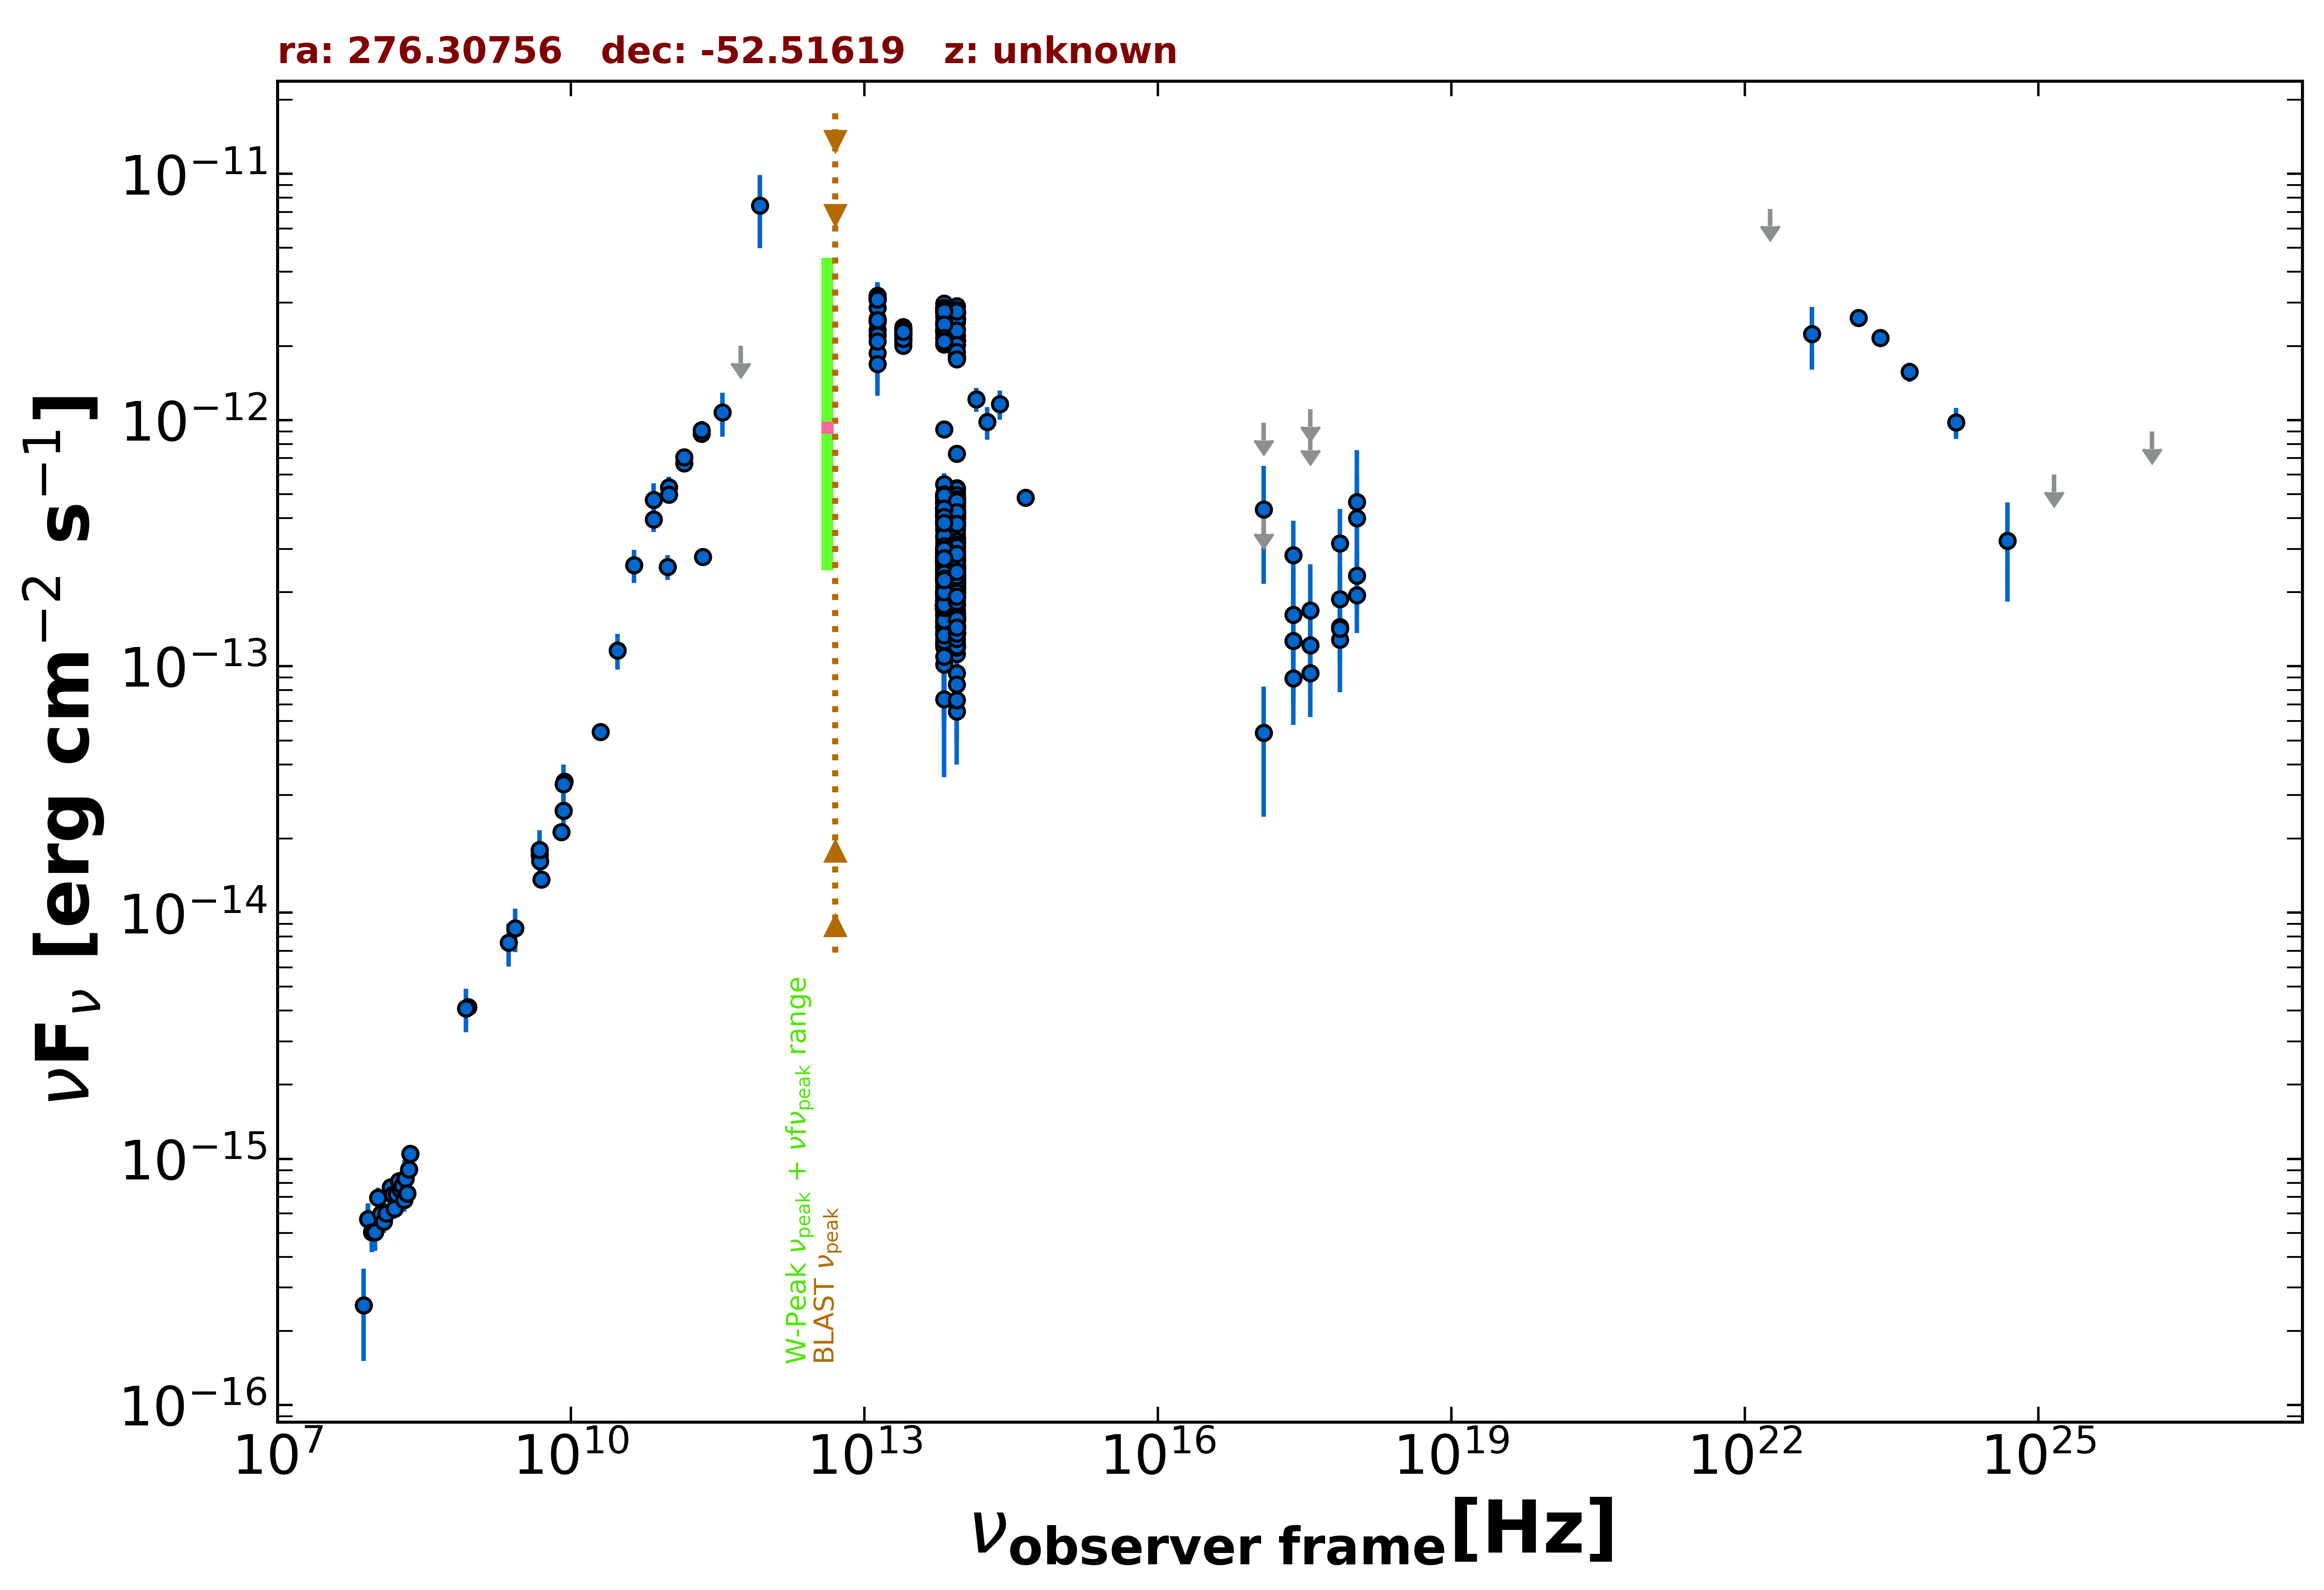

The table this chart was drawn from, first rows:
freq., flux, err_flux, MJD_start, MJD_end, flag, catalog, reference
8.870e+08, 4.132e-15, 2.935e-16, 55000, 55000, , RACS, Hale et al. 2021  PASA  38  e058
8.430e+08, 4.078e-15, 1.230e-16, 55000, 55000, , SUMSS, Manch et al. 2003  MNRAS  342  1117
2.418e+17, 8.937e-14, 3.154e-14, 54985, 58270, , 1OUSX, Giommi et al. in preparation
3.627e+17, 9.374e-14, 3.144e-14, 54985, 58270, , 1OUSX, Giommi et al. in preparation
7.253e+17, 1.446e-13, 2.570e-14, 54985, 58270, , 1OUSX, Giommi et al. in preparation
1.088e+18, 2.337e-13, 6.220e-14, 54985, 58270, , 1OUSX, Giommi et al. in preparation
7.253e+17, 1.284e-13, 2.495e-14, 55000, 55000, , 2SXPS, Evans et al. 2020  ApJS  247  54
1.209e+17, 5.369e-14, 2.917e-14, 55000, 55000, , 2SXPS, Evans et al. 2020  ApJS  247  54
3.627e+17, 1.220e-13, 3.505e-14, 55000, 55000, , 2SXPS, Evans et al. 2020  ApJS  247  54
1.088e+18, 1.946e-13, 5.820e-14, 55000, 55000, , 2SXPS, Evans et al. 2020  ApJS  247  54
5.000e+09, 1.365e-14, 7.000e-16, 55000, 55000, , AT20G, Murphy et al. 2010  MNRAS  402  2403
8.000e+09, 2.120e-14, 1.040e-15, 55000, 55000, , AT20G, Murphy et al. 2010  MNRAS  402  2403
2.000e+10, 5.420e-14, 2.800e-15, 55000, 55000, , AT20G, Murphy et al. 2010  MNRAS  402  2403
4.800e+09, 1.795e-14, 4.300e-16, 55000, 55000, , ATPMN, McConnell et al. 2012  MNRAS  422  1527
8.600e+09, 3.406e-14, 1.720e-15, 55000, 55000, , ATPMN, McConnell et al. 2012  MNRAS  422  1527
8.400e+09, 2.596e-14, 0.000e+00, 55000, 55000, , CRATES, Healey et al. 2007  ApJS  171  61
4.800e+09, 1.709e-14, 9.600e-16, 55000, 55000, , PMN, Griffith et al. 1993-1996  VizieR  VIII/…
9.744e+10, 2.533e-13, 2.925e-14, 56912, 56912, , ALMA, Bonato et al. 2019  MNRAS  485  1188
2.239e+11, 2.781e-13, 1.385e-14, 57635, 57635, , ALMA, Bonato et al. 2019  MNRAS  485  1188
1.000e+11, 5.330e-13, 5.545e-14, 55000, 55000, , PCCS2100, GHz The Planck Collaboration 2018  A&A  …
1.430e+11, 6.687e-13, 5.595e-14, 55000, 55000, , PCCS2143, GHz The Planck Collaboration 2018  A&A  …
2.170e+11, 8.810e-13, 6.990e-14, 55000, 55000, , PCCS2217, GHz The Planck Collaboration 2018  A&A  …
7.000e+10, 4.752e-13, 7.920e-14, 55000, 55000, , PCCS2, 70 GHz The Planck Collaboration 2018  A&…
3.000e+10, 1.162e-13, 1.927e-14, 55000, 55000, , PCNT, The Planck Collaboration 2018  A&A  619 …
4.400e+10, 2.576e-13, 4.000e-14, 55000, 55000, , PCNT, The Planck Collaboration 2018  A&A  619 …
7.000e+10, 3.949e-13, 4.340e-14, 55000, 55000, , PCNT, The Planck Collaboration 2018  A&A  619 …
1.000e+11, 4.990e-13, 3.830e-14, 55000, 55000, , PCNT, The Planck Collaboration 2018  A&A  619 …
1.430e+11, 7.070e-13, 5.460e-14, 55000, 55000, , PCNT, The Planck Collaboration 2018  A&A  619 …
2.170e+11, 9.087e-13, 8.310e-14, 55000, 55000, , PCNT, The Planck Collaboration 2018  A&A  619 …
3.530e+11, 1.074e-12, 2.174e-13, 55000, 55000, , PCNT, The Planck Collaboration 2018  A&A  619 …
5.450e+11, 2.002e-12, 0.000e+00, 55000, 55000, UL, PCNT, The Planck Collaboration 2018  A&A  619 …
8.570e+11, 7.433e-12, 2.447e-12, 55000, 55000, , PCNT, The Planck Collaboration 2018  A&A  619 …
1.389e+14, 1.216e-12, 1.360e-13, 55000, 55000, , 2MASS, Skrutskie et al. 2006  AJ  131  1163
1.804e+14, 9.821e-13, 1.488e-13, 55000, 55000, , 2MASS, Skrutskie et al. 2006  AJ  131  1163
2.427e+14, 1.161e-12, 1.590e-13, 55000, 55000, , 2MASS, Skrutskie et al. 2006  AJ  131  1163
8.817e+13, 7.303e-13, 3.150e-15, 55000, 55000, , UNWISE, Schlafly et al. 2019  ApJS  240  30
6.517e+13, 9.178e-13, 4.700e-15, 55000, 55000, , UNWISE, Schlafly et al. 2019  ApJS  240  30
8.817e+13, 2.338e-12, 4.950e-14, 55000, 55000, , WISE, Wright et al. 2010  AJ  140  1868
6.517e+13, 2.504e-12, 4.650e-14, 55000, 55000, , WISE, Wright et al. 2010  AJ  140  1868
2.498e+13, 2.228e-12, 5.950e-14, 55000, 55000, , WISE, Wright et al. 2010  AJ  140  1868
1.363e+13, 2.575e-12, 1.735e-13, 55000, 55000, , WISE, Wright et al. 2010  AJ  140  1868
8.817e+13, 1.242e-13, 2.801e-14, 57283, 57283, , NEOWISE, Mainzer et al. 2014  ApJ  792  30
6.517e+13, 1.290e-13, 3.885e-14, 57283, 57283, , NEOWISE, Mainzer et al. 2014  ApJ  792  30
8.817e+13, 1.285e-13, 2.340e-14, 57283, 57283, , NEOWISE, Mainzer et al. 2014  ApJ  792  30
6.517e+13, 1.437e-13, 5.753e-14, 57283, 57283, , NEOWISE, Mainzer et al. 2014  ApJ  792  30
8.817e+13, 1.422e-13, 3.025e-14, 57283, 57283, , NEOWISE, Mainzer et al. 2014  ApJ  792  30
6.517e+13, 1.903e-13, 3.650e-14, 57283, 57283, , NEOWISE, Mainzer et al. 2014  ApJ  792  30
8.817e+13, 1.409e-13, 2.450e-14, 57283, 57283, , NEOWISE, Mainzer et al. 2014  ApJ  792  30
6.517e+13, 1.617e-13, 4.665e-14, 57283, 57283, , NEOWISE, Mainzer et al. 2014  ApJ  792  30
8.817e+13, 1.549e-13, 2.380e-14, 57284, 57284, , NEOWISE, Mainzer et al. 2014  ApJ  792  30
6.517e+13, 1.342e-13, 3.965e-14, 57284, 57284, , NEOWISE, Mainzer et al. 2014  ApJ  792  30
8.817e+13, 1.360e-13, 2.215e-14, 57283, 57283, , NEOWISE, Mainzer et al. 2014  ApJ  792  30
6.517e+13, 1.946e-13, 4.960e-14, 57283, 57283, , NEOWISE, Mainzer et al. 2014  ApJ  792  30
8.817e+13, 1.459e-13, 3.280e-14, 57283, 57283, , NEOWISE, Mainzer et al. 2014  ApJ  792  30
6.517e+13, 1.509e-13, 3.205e-14, 57283, 57283, , NEOWISE, Mainzer et al. 2014  ApJ  792  30
8.817e+13, 1.409e-13, 2.450e-14, 57284, 57284, , NEOWISE, Mainzer et al. 2014  ApJ  792  30
6.517e+13, 1.710e-13, 3.635e-14, 57284, 57284, , NEOWISE, Mainzer et al. 2014  ApJ  792  30
8.817e+13, 1.124e-13, 4.027e-14, 57283, 57283, , NEOWISE, Mainzer et al. 2014  ApJ  792  30
6.517e+13, 1.833e-13, 5.960e-14, 57283, 57283, , NEOWISE, Mainzer et al. 2014  ApJ  792  30
8.817e+13, 1.447e-13, 2.465e-14, 57284, 57284, , NEOWISE, Mainzer et al. 2014  ApJ  792  30
... 612 more rows
